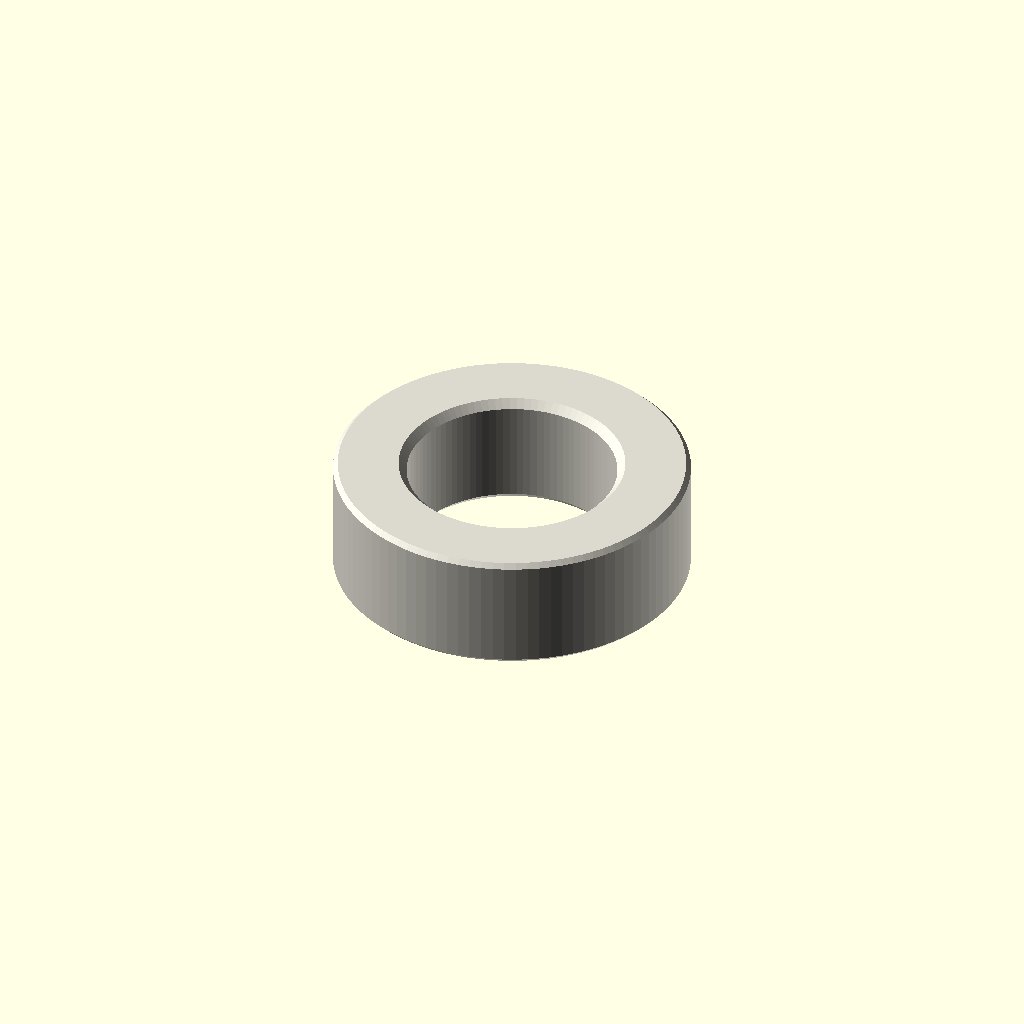
Cell 1: the model at its default parameters.
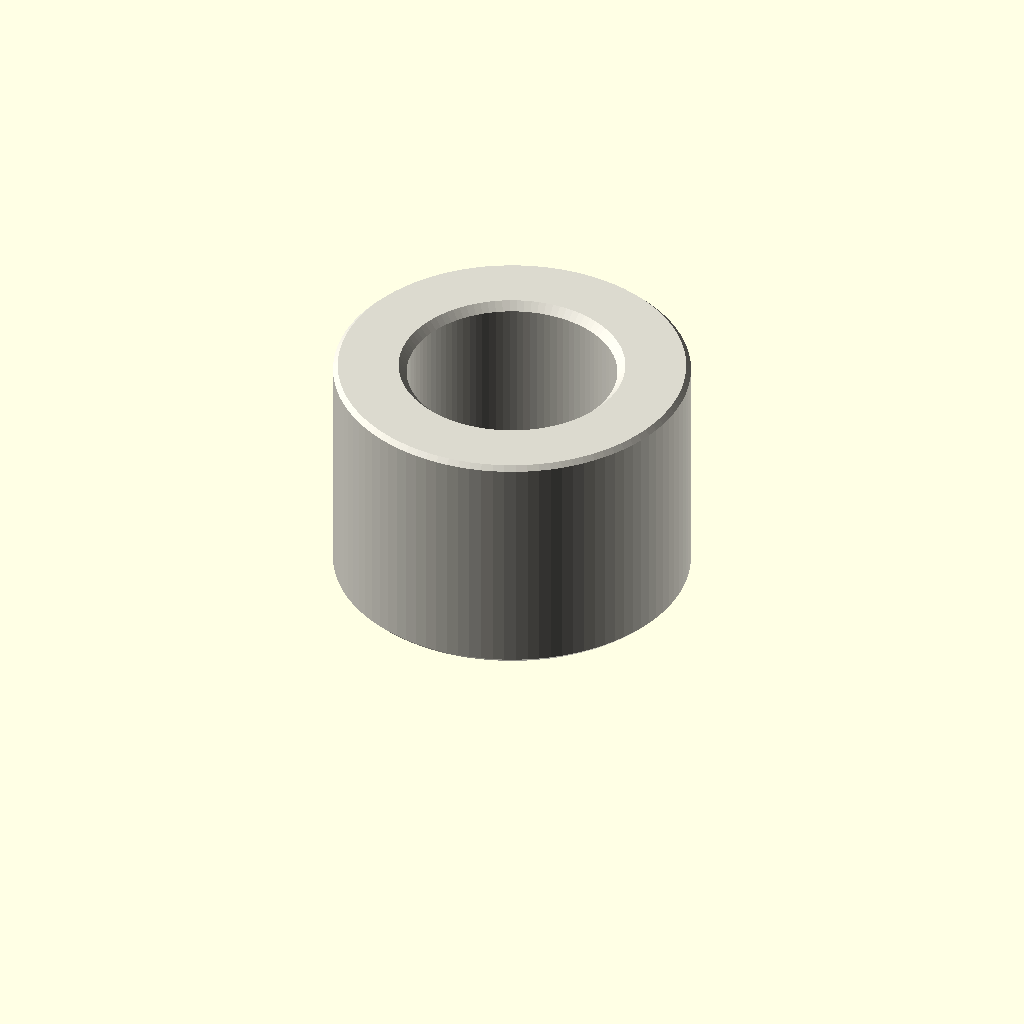
Cell 2 — depth_mm set to 6, the other parameters unchanged.
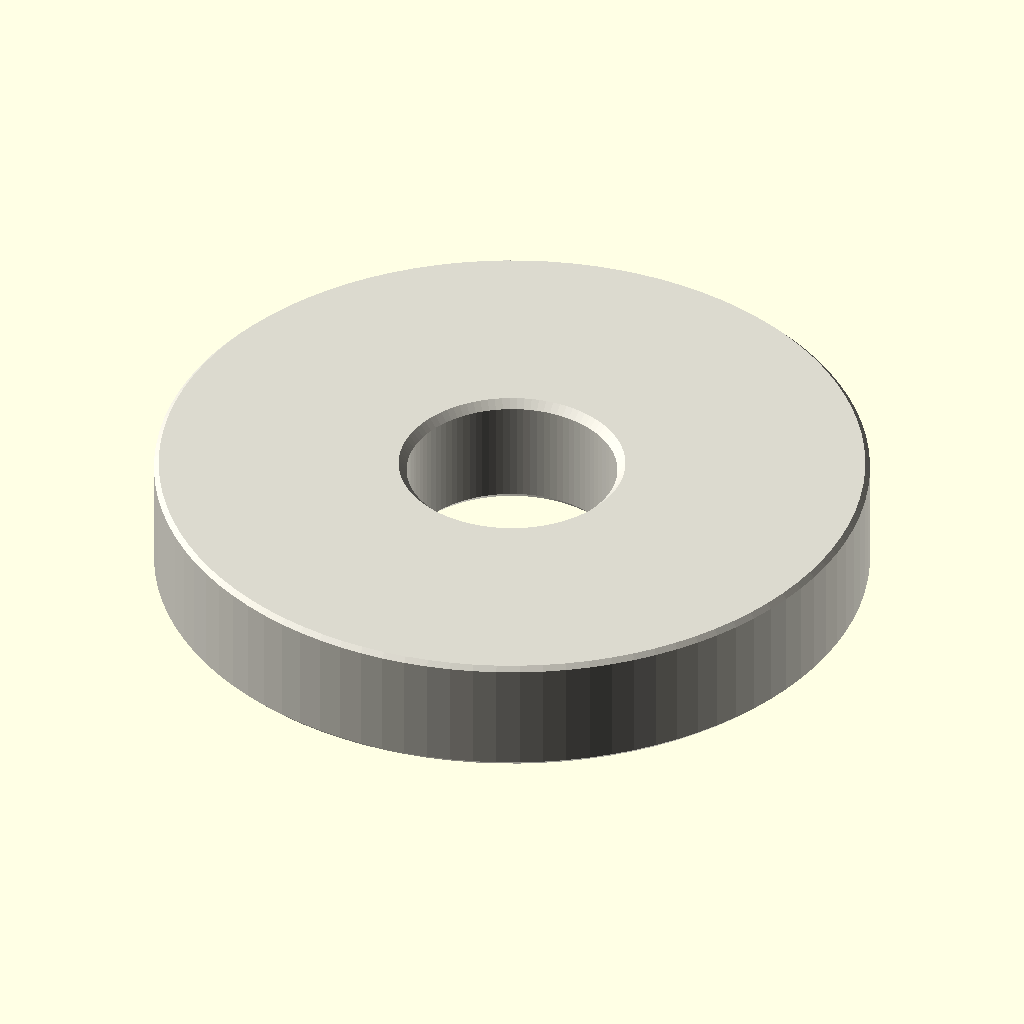
Cell 3: the same model with outer_diameter_mm = 18.
All cells are drawn from one camera (rotation 55°, 0°, 25°, orthographic, colour scheme Cornfield), so only the parameter changes between them.
Source of the model, parts/hardware_spacer_m5_nylon_white_9_mm_outer_diameter_3_mm_depth/scad/working.scad:
// OOMP generic catalogue model; units: mm.
// Stud length is additional to body depth. Tapping depths are model assumptions.
variant = "full"; // [full, display]
family = "spacer";
connection_type = "plain";
depth_mm = 3;
stud_length_mm = 0;
tapped_depth_mm = 0;
bore_mm = 5.3;
outer_diameter_mm = 9;
across_flats_mm = 6;
thread_nominal_diameter_mm = 3;
thread_pitch_mm = 0.5;
edge_chamfer_mm = 0.12;
mouth_chamfer_mm = 0.2;
angular_segments = 96;
samples_per_pitch = 16;

// Boundary travels up the outside, then down any tapped/plain bore.
// Equal-height rings at shoulders form the annular shoulder faces.
n = angular_segments;
threaded = family == "standoff";
has_stud = connection_type == "stud_to_tapped" || connection_type == "stud_to_stud";
two_studs = connection_type == "stud_to_stud";
through = !threaded || connection_type == "tapped_to_tapped";
pitch = thread_pitch_mm;
diameter = threaded ? thread_nominal_diameter_mm : bore_mm;
minor = diameter - 5*sqrt(3)*pitch/8;
transition = mouth_chamfer_mm + (threaded ? 5*sqrt(3)*pitch/16 : 0);
tip_chamfer = mouth_chamfer_mm + 17*sqrt(3)*pitch/48;
function sorted(v) = len(v)<=1 ? v : let(p=v[0])
    concat(sorted([for(x=v) if(x<p-1e-8) x]), [p], sorted([for(x=v) if(x>p+1e-8) x]));
function reverse(v) = [for(i=[len(v)-1:-1:0]) v[i]];
function theta(i) = i*360/n;
function fract(x) = x-floor(x);
function phase_distance(i,z) = abs(fract(z/pitch-theta(i)/360+0.5)-0.5);
function thread_r(i,z) = minor/2 + min(5*sqrt(3)*pitch/16,
    max(0,(phase_distance(i,z)-0.125)*pitch*sqrt(3)));
function stud_r(i,z,tip) = min(diameter/2 - (variant=="full" ?
    min(17*sqrt(3)*pitch/48,max(0,(phase_distance(i,z)-0.0625)*pitch*sqrt(3))) : 0),
    diameter/2-tip_chamfer+abs(z-tip));
function body_r(i,z) = (threaded ? across_flats_mm/2/cos(theta(i)%60-30) : outer_diameter_mm/2)
    - max(0,edge_chamfer_mm-min(z,depth_mm-z));
function bore_r(i,z) = max(threaded ? (variant=="full" ? thread_r(i,z) : minor/2) : diameter/2,
    diameter/2+mouth_chamfer_mm-(through ? min(z,depth_mm-z) : depth_mm-z));
function stud_z(a,b,tip) = let(count=variant=="full" ? ceil(stud_length_mm/pitch*samples_per_pitch) : 1)
    sorted(concat([for(i=[0:count]) a+(b-a)*i/count], [tip==a ? tip+tip_chamfer : tip-tip_chamfer]));
body_z = sorted([0,edge_chamfer_mm,depth_mm-edge_chamfer_mm,depth_mm]);
low = through ? 0 : depth_mm-tapped_depth_mm;
count = threaded && variant=="full" ? ceil((depth_mm-low)/pitch*samples_per_pitch) : 1;
bore_z = two_studs ? [] : reverse(sorted(concat(
    [for(i=[0:count]) low+(depth_mm-low)*i/count],
    [depth_mm-mouth_chamfer_mm,depth_mm-transition],
    through ? [mouth_chamfer_mm,transition] : [])));
// Ring descriptors: [height, kind, tip]. Kind: 0 body, 1 stud, 2 bore.
rings = concat(
    has_stud ? [for(z=stud_z(-stud_length_mm,0,-stud_length_mm)) [z,1,-stud_length_mm]] : [],
    [for(z=body_z) [z,0,0]],
    two_studs ? [for(z=stud_z(depth_mm,depth_mm+stud_length_mm,depth_mm+stud_length_mm)) [z,1,depth_mm+stud_length_mm]] : [],
    [for(z=bore_z) [z,2,0]]);
function radius(i,ring) = ring[1]==0 ? body_r(i,ring[0]) :
    ring[1]==1 ? stud_r(i,ring[0],ring[2]) : bore_r(i,ring[0]);
points = concat([for(ring=rings) for(i=[0:n-1])
    [radius(i,ring)*cos(theta(i)),radius(i,ring)*sin(theta(i)),ring[0]]],
    through ? [] : [[0,0,rings[0][0]],[0,0,rings[len(rings)-1][0]]]);
center = len(rings)*n;
last = (len(rings)-1)*n;
// OpenSCAD winding is opposite to STL winding.
faces = concat(
    [for(j=[0:len(rings)-(through ? 1 : 2)]) for(i=[0:n-1]) each
        let(a=j*n+i,b=j*n+(i+1)%n,c=((j+1)%len(rings))*n+(i+1)%n,d=((j+1)%len(rings))*n+i)
        [[a,c,b],[a,d,c]]],
    through ? [] : [for(i=[0:n-1]) each let(k=(i+1)%n)
        [[center,i,k],[center+1,last+k,last+i]]]);
assert(family=="spacer" || family=="standoff");
assert(!threaded || connection_type=="tapped_to_tapped" || has_stud);
assert(depth_mm>0 && diameter>0 && pitch>0);
assert(variant=="full" || variant=="display");
assert(n>=24 && n%12==0 && samples_per_pitch>=8);
assert(mouth_chamfer_mm>0 && mouth_chamfer_mm<depth_mm/2);
assert(edge_chamfer_mm>=0 && edge_chamfer_mm<depth_mm/2);
assert(diameter+4*max(mouth_chamfer_mm,edge_chamfer_mm) < (threaded ? across_flats_mm : outer_diameter_mm));
assert(!has_stud || stud_length_mm>2*mouth_chamfer_mm);
assert(!through || !threaded || 2*transition<depth_mm);
assert(connection_type!="stud_to_tapped" || (tapped_depth_mm>transition && tapped_depth_mm<depth_mm));
color([0.86,0.85,0.81]) polyhedron(points=points,faces=faces,convexity=20);
Parameter table extracted from the source (name, type, default, range or options):
variant: string, default "full", options "full", "display"
family: string, default "spacer"
connection_type: string, default "plain"
depth_mm: number, default 3
stud_length_mm: number, default 0
tapped_depth_mm: number, default 0
bore_mm: number, default 5.3
outer_diameter_mm: number, default 9
across_flats_mm: number, default 6
thread_nominal_diameter_mm: number, default 3
thread_pitch_mm: number, default 0.5
edge_chamfer_mm: number, default 0.12
mouth_chamfer_mm: number, default 0.2
angular_segments: number, default 96
samples_per_pitch: number, default 16
